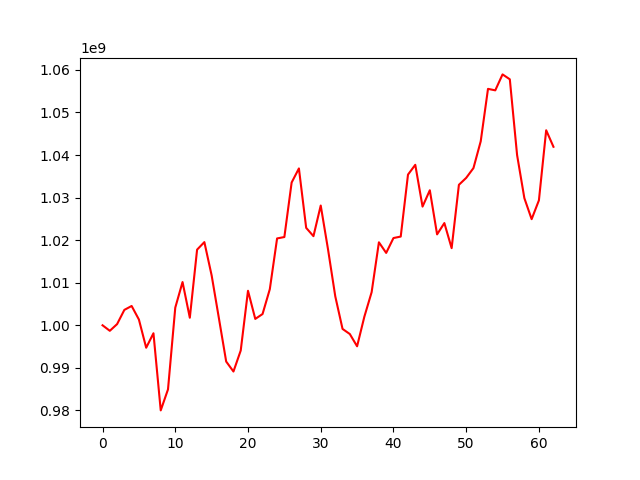

Data behind this chart, as committed beside it:
, 0
0, 1000000000
1, 998703727
2, 1000278204
3, 1003619938
4, 1004536611
5, 1001350604
6, 994728012
7, 998128687
8, 980005547
9, 984942161
10, 1004147249
11, 1010158012
12, 1001776497
13, 1017771280
14, 1019541837
15, 1011729283
16, 1001647039
17, 991485209
18, 989138174
19, 994073866
20, 1008111088
21, 1001501109
22, 1002642755
23, 1008489318
24, 1020404065
25, 1020735582
26, 1033541575
27, 1036851362
28, 1022889023
29, 1020937962
30, 1028139269
31, 1017872312
32, 1006806417
33, 999146845
34, 997947221
35, 995066778
36, 1002027432
37, 1007782285
38, 1019497433
39, 1017003291
40, 1020495846
41, 1020846086
42, 1035403518
43, 1037702851
44, 1027886334
45, 1031724376
46, 1021359142
47, 1024016641
48, 1018118660
49, 1033004477
50, 1034629076
51, 1036933011
52, 1043231586
53, 1055545271
54, 1055195897
55, 1058942455
56, 1057794062
57, 1039992463
58, 1029874673
59, 1024933196
... 3 more rows
